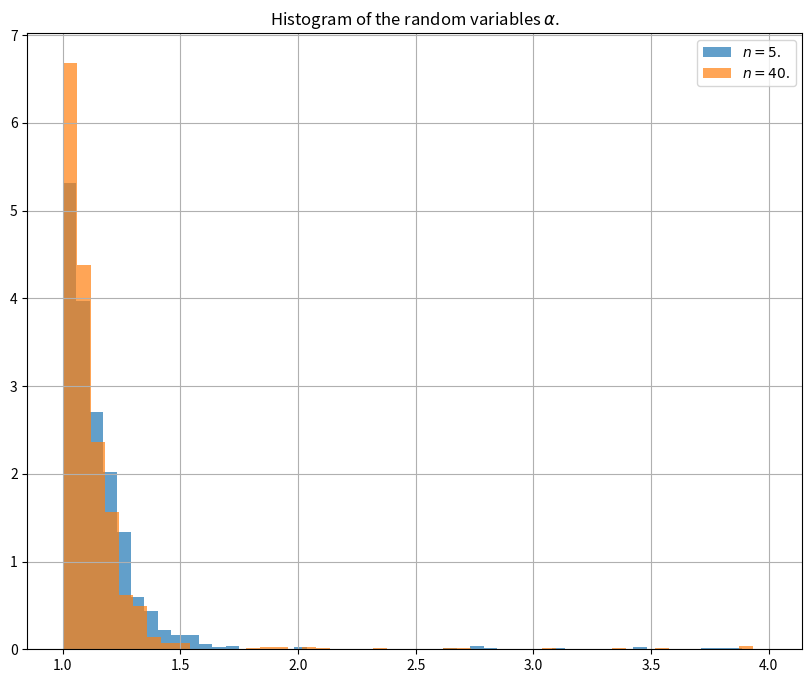
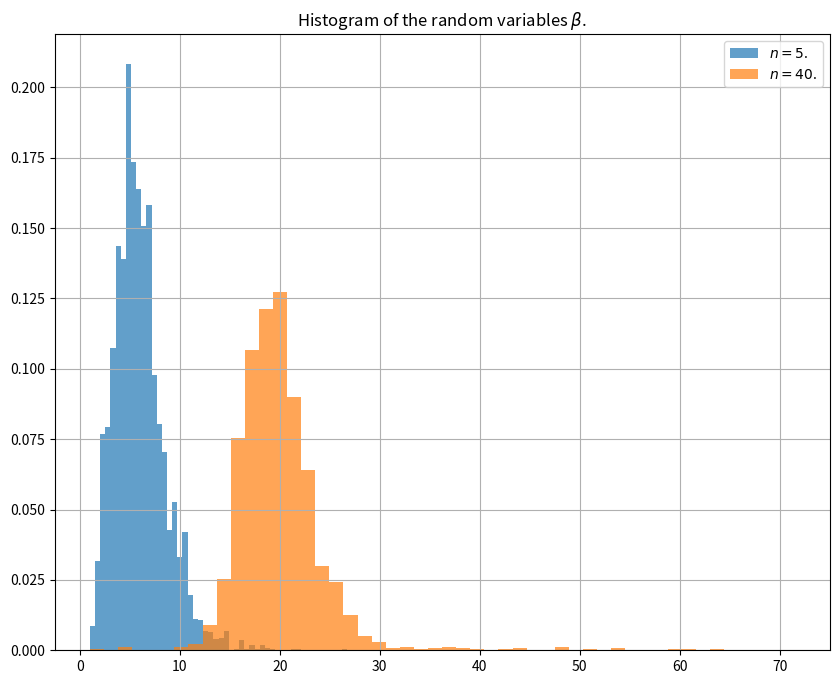
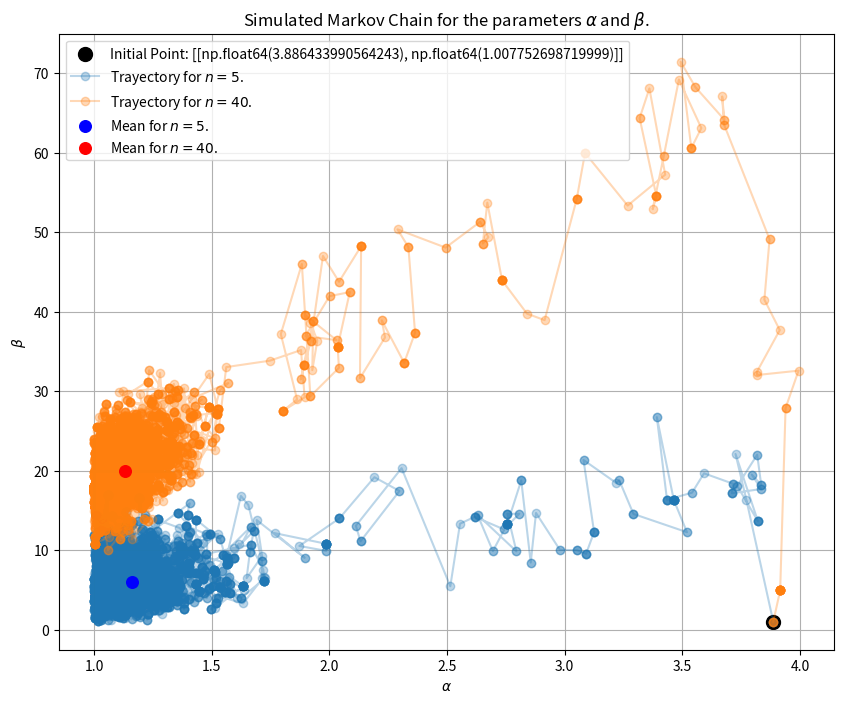

The matplotlib source for these figures, in order:
# --------------------------------------------------------------------------------------------------------------
# Exercise 1 | Assignment 7 | Scientific Computing for Probability, Statistics and Data Science.
# --------------------------------------------------------------------------------------------------------------
"""
@File name    : exercise1_assignment7.py
@Main function: METROPOLIS_HASTINGS_SIM().
@Date         : 23 October 2024.
[redacted]
[redacted]
@Course       : Scientific Computing for Probability, Statistics and Data Science.
@Institution  : Mathematics Research Center (CIMAT).

@Instructions :
    The instructions are described in the report of the assignment.

@Description  :
    A Markov chain is simulated using the Metropolis-Hastings algorithm to find the posterior distribution of the
    parameters alpha and beta of a Gamma(alpha, beta) distribution. Gamma(3,100) random variables are simulated
    for n = 5 and n = 40 and the obtained distributions are compared with a histogram.
"""
import numpy as np                                # numpy library.
from typing import Callable                       # type hints.
import scipy.stats as stats                       # scipy library.
import matplotlib.pyplot as plt                   # matplotlib library.
from scipy.special import gamma as gamma_function # gamma function.

# --------------------------------------------------------------------------------------------------------------
# Metropolis-Hastings for simetric proposals.
# --------------------------------------------------------------------------------------------------------------
def METROPOLIS_HASTINGS_SIM(f: Callable, q_gen: Callable, x0: np.ndarray, N: int) -> np.ndarray:
    """
    This function simulates a Markov chain using the Metropolis-Hastings algorithm in R^n. It is assumed that the
    proposal q is symmetric.

    Parameters
    ----------
    f : Callable
        Objective function.
    q_gen : Callable
        Proposal generator.
    x0 : array_like
        Initial point.
    N : int
        Number of iterations.

    Returns
    -------
    chain : np.ndarray
        Markov chain in R^n.
    """
    chain = np.zeros((N,len(x0))) # Markov chain in R^n.
    chain[0] = x0                 # Initial point.
    accept = 0                    # Number of accepted proposals.
    for i in range(1, N):
        xt = chain[i-1] # Current point.
        yt = q_gen(xt)  # Proposal for the next point.
        try:
            div = f(yt)/f(xt) # Ratio of the objective functions.
        except ZeroDivisionError:
            div = 0
        rho = min(1, div) # Acceptance ratio.
        if np.random.uniform(0,1) < rho: 
            chain[i] = yt # Aceptance.
            accept += 1
        else:                            
            chain[i] = xt # Rejection.
            
    print(f"Acceptance rate: {accept / N * 100:.2f}%")
    return chain

# --------------------------------------------------------------------------------------------------------------
# Function to simulate Ga(alpha, beta) random variables.
# --------------------------------------------------------------------------------------------------------------
def SIMULATE_GAMMA(alpha: float, beta: float, n: int = 10000) -> np.ndarray[float]:
    return stats.gamma.rvs(a = alpha, scale = 1/beta, size = n)

# --------------------------------------------------------------------------------------------------------------
# Function to calculate the posterior: f(alpha, beta | n, r1, r2).
# --------------------------------------------------------------------------------------------------------------
def posterior(params: np.ndarray[float,float], x: np.ndarray[float]) -> float:
    """
    This function calculates the posterior using the logarithm, this avoids numerical overflows. The formula is
    derived from the original posterior, but applying the logarithm in each term. At the end the exponential of the
    sum of the logarithms is returned.

    Parameters
    ----------
    params : np.ndarray[float,float]
        alpha and beta parameters.
    x : np.ndarray[float]
        Simulated sample.
    
    Returns
    -------
    float
        Posterior.
    """
    n = len(x)                     # Sample size.
    r1, r2 = np.prod(x), np.sum(x) # r1 and r2.
    alpha, beta = params           # alpha and beta. 
    if 1 <= alpha <= 4 and beta > 1:
        try:
            term1 = n * alpha * np.log(beta) - n*np.log(gamma_function(alpha))
            term2 = (alpha-1) * np.log(r1)
            term3 = -beta * (r2+1)
            return np.exp(term1+term2+term3)
        except:
            return 0
    return 0

# --------------------------------------------------------------------------------------------------------------
# Function to simulate the proposal of alpha and beta using a multivariate normal distribution.
# --------------------------------------------------------------------------------------------------------------
def proposal_gen(params: np.ndarray[float,float], sg1: float, sg2: float) -> np.ndarray[float,float]:
    """
    This function generates a symmetric proposal for alpha and beta using a multivariate normal distribution.

    Parameters
    ----------
    params : np.ndarray[float,float]
        alpha and beta parameters.
    sg1 : float
        Standard deviation for alpha.
    sg2 : float
        Standard deviation for beta.
    
    Returns
    -------
    np.ndarray[float,float]
        Proposal for alpha and beta.
    """
    return params + stats.multivariate_normal.rvs(mean=np.zeros(2), cov=[[sg1**2,0], [0,sg2**2]])

# --------------------------------------------------------------------------------------------------------------
# Main code.
# --------------------------------------------------------------------------------------------------------------
if __name__ == "__main__":

    np.random.seed(14623) # Seed for reproducibility.
    
    # Parameters.
    a_t    = 3     # Shape.
    b_t    = 100   # Scale.
    n_05   = 5     # Number of samples.
    n_40   = 40    # Number of samples.
    sg1    = 0.1   # Standard deviation for alpha.
    sg2    = 10    # Standard deviation for beta.
    N      = 10000 # Number of iterations.
    n_bins = 50    # Number of bins for the histograms.

    a_0    = stats.uniform.rvs(1,4) # Initial point for alpha.
    b_0    = stats.expon.rvs(1)     # Initial point for beta.
    x0     = [a_0, b_0]             # Initial point for the chain.
    print("\nInitial Point:", x0)
    
    # Simulación de variables aleatorias.
    x_05 = SIMULATE_GAMMA(a_t, b_t, n_05) # Simulation of Gamma(3,100) random variables for n = 5.
    x_40 = SIMULATE_GAMMA(a_t, b_t, n_40) # Simulation of Gamma(3,100) random variables for n = 40.
    
    # Markov chain simulation for n = 5.
    print("\nMarkov chain simulation for n = 5.")
    chain_05 = METROPOLIS_HASTINGS_SIM(f = lambda x: posterior(x, x_05),
                                       q_gen = lambda x: proposal_gen(x, sg1, sg2),
                                       x0 = x0, N = N)
    alpha_chain_05, beta_chain_05 = chain_05[:,0], chain_05[:,1]
    mean_05 = np.mean(chain_05, axis = 0)
    print(f"Mean for n = {n_05} : {mean_05}")

    # Markov chain simulation for n = 40.
    print("\nMarkov chain simulation for n = 40.")
    chain_50 = METROPOLIS_HASTINGS_SIM(f = lambda x: posterior(x, x_40),
                                       q_gen = lambda x: proposal_gen(x, sg1, sg2),
                                       x0 = x0, N = N)
    alpha_chain_50, beta_chain_50 = chain_50[:,0], chain_50[:,1]
    mean_50 = np.mean(chain_50, axis = 0)
    print(f"Mean for n = {n_40}: {mean_50}")

    # Histograms.
    plt.figure(figsize = (10,8))
    plt.hist(alpha_chain_05, bins = n_bins, density = True, alpha = 0.7, label = f"$n = {n_05}$.")
    plt.hist(alpha_chain_50, bins = n_bins, density = True, alpha = 0.7, label = f"$n = {n_40}$.")
    plt.title(r"Histogram of the random variables $\alpha$.")
    plt.legend()
    plt.grid(True)
    plt.savefig("histogram_n5.pdf", bbox_inches = 'tight', pad_inches = 0.4, dpi = 500, format = 'pdf', transparent = True)
    plt.show()

    plt.figure(figsize = (10,8))
    plt.hist(beta_chain_05, bins = n_bins, density = True, alpha = 0.7, label = f"$n = {n_05}$.")
    plt.hist(beta_chain_50, bins = n_bins, density = True, alpha = 0.7, label = f"$n = {n_40}$.")
    plt.legend()
    plt.grid(True)
    plt.title(r"Histogram of the random variables $\beta$.")
    plt.savefig("histogram_n40.pdf", bbox_inches = 'tight', pad_inches = 0.4, dpi = 500, format = 'pdf', transparent = True)
    plt.show()

    # Scatter plot.
    plt.figure(figsize = (10,8))
    plt.scatter(a_0, b_0, color = "black", label = f"Initial Point: [{x0}]", s = 100)
    plt.plot(alpha_chain_05, beta_chain_05, label = f"Trayectory for $n = {n_05}$.", marker='o', linestyle='-', alpha=0.3)
    plt.plot(alpha_chain_50, beta_chain_50, label = f"Trayectory for $n = {n_40}$.", marker='o', linestyle='-', alpha=0.3)
    plt.scatter(mean_05[0], mean_05[1], color = "blue", label = f"Mean for $n = {n_05}$.", s = 70, zorder = 20)
    plt.scatter(mean_50[0], mean_50[1], color = "red",  label = f"Mean for $n = {n_40}$.", s = 70, zorder = 20)
    plt.legend()
    plt.grid(True)
    plt.xlabel(r"$\alpha$")
    plt.ylabel(r"$\beta$")
    plt.title("Simulated Markov Chain for the parameters $\\alpha$ and $\\beta$.")
    plt.savefig("trayectory_ex1.png", bbox_inches = 'tight', pad_inches = 0.4, dpi = 500)
    plt.show()